Dataset: classification (GitHub, ingbeeedd/libtorch_vs2017_example). Classes: dot particle, misprint, scratch.

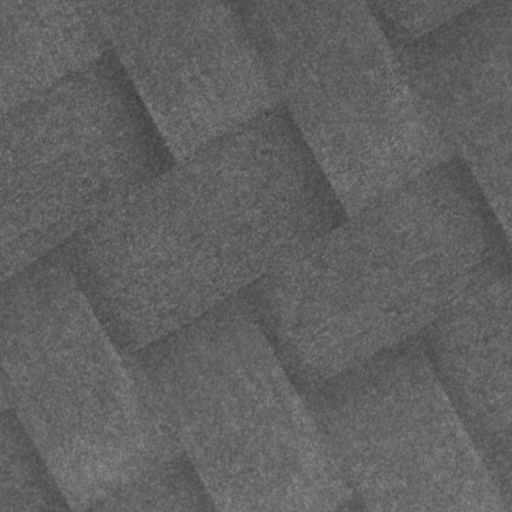
Label: dot particle

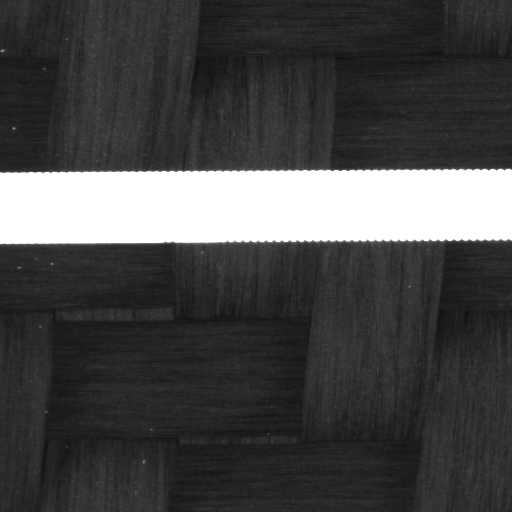
Label: misprint

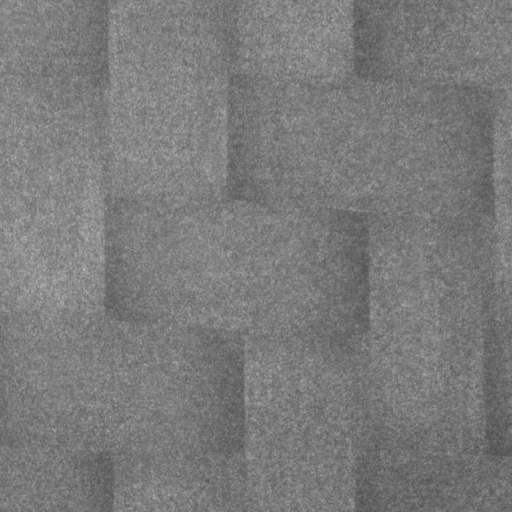
Label: dot particle

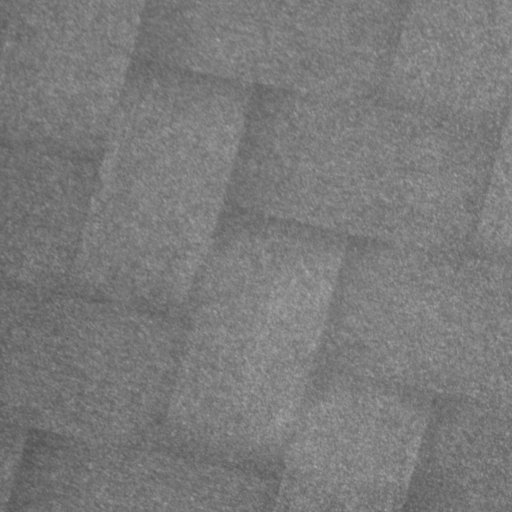
Label: dot particle

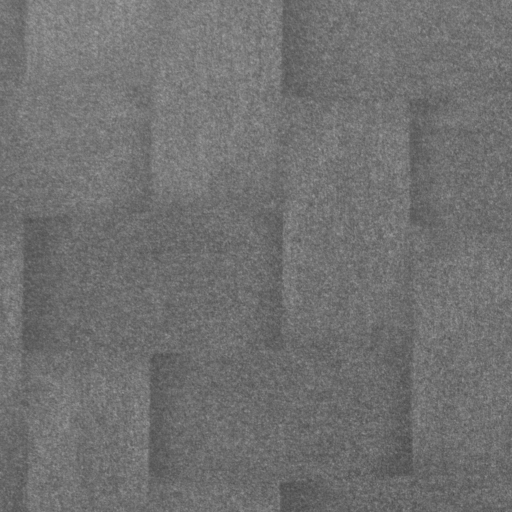
Label: dot particle

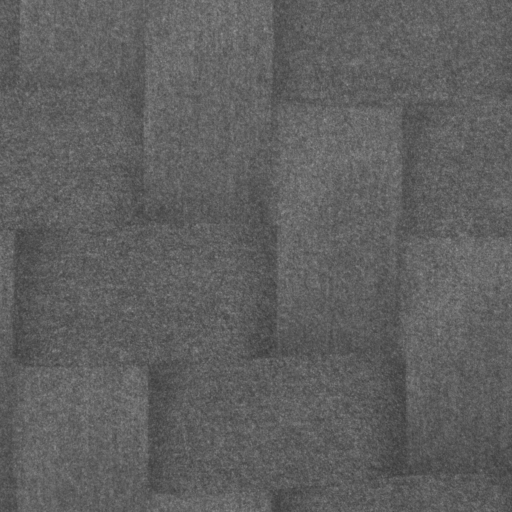
Label: dot particle
